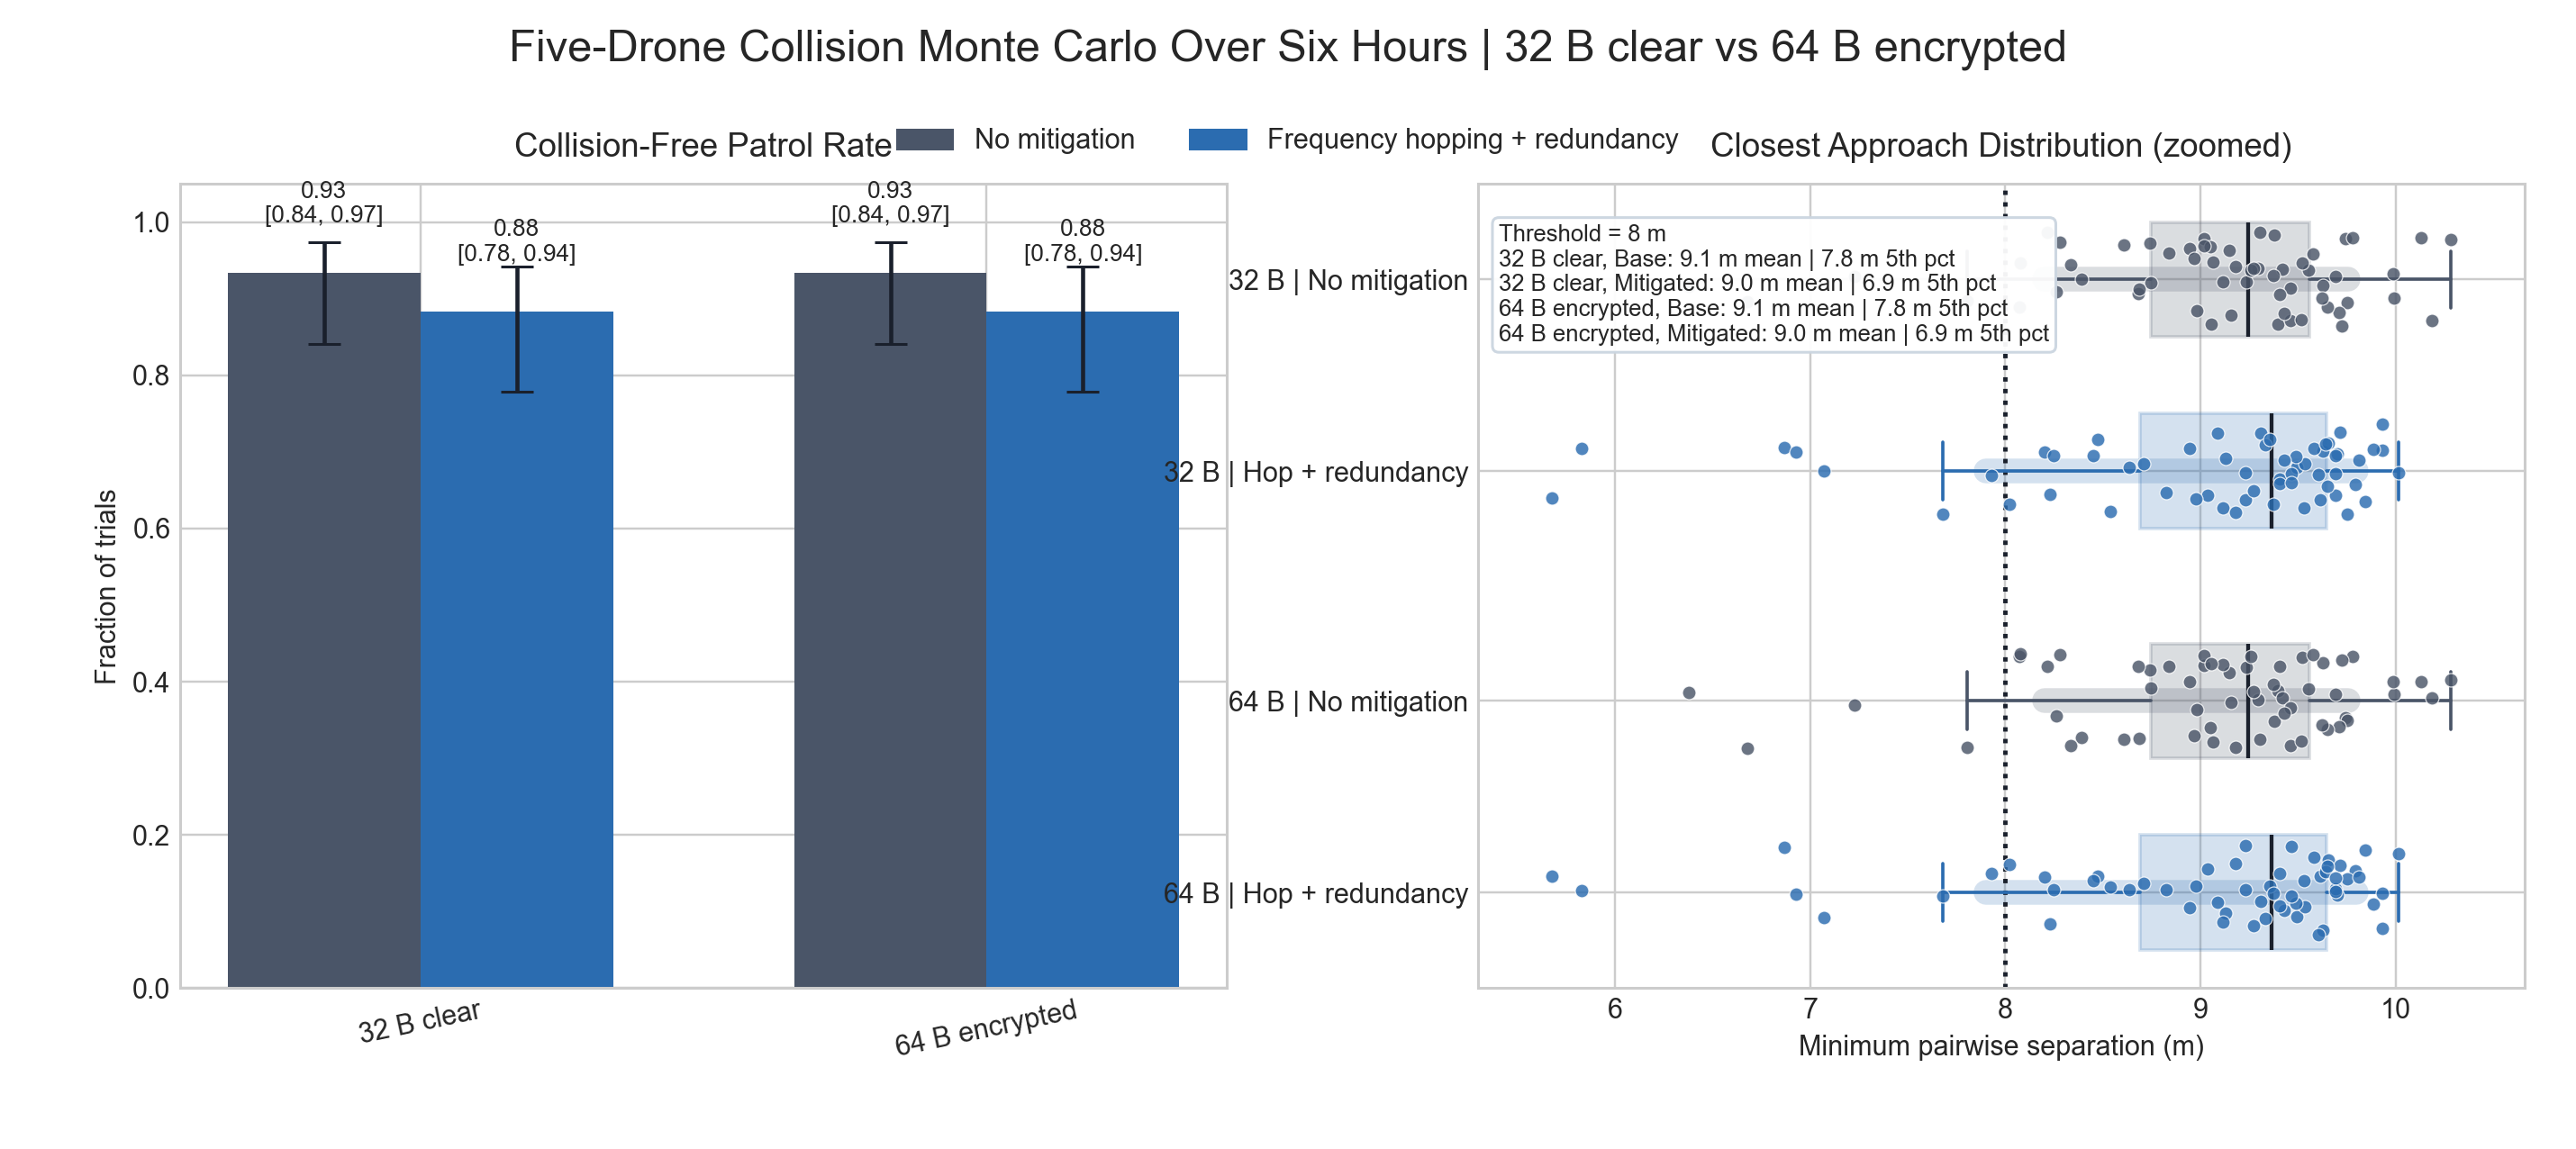

Values plotted in this chart, from the file beside it:
experiment, packet_profile, packet_bytes, encrypted, mitigation, trials, duration_s, collision_threshold_m, safe_separation_m, cruise_speed_knots, collision_free_rate, collision_free_ci_low, collision_free_ci_high, mean_min_separation_m, p05_min_separation_m, p10_min_separation_m, p90_min_separation_m, mean_gossip_delivery_rate, mean_gossip_loss_rate, p10_gossip_loss_rate, p90_gossip_loss_rate, mean_peer_age_s, p10_peer_age_s, p90_peer_age_s
collision_only_patrol, 32 B clear, 32, False, No mitigation, 60, 21600, 8.0, 12.0, 3.0, 0.9333, 0.8407, 0.9738, 9.074, 7.773, 8.199, 9.756, 0.99, 0.009991, 0.009768, 0.01021, 0.02019, 0.01975, 0.02064
collision_only_patrol, 32 B clear, 32, False, Frequency hopping + redundancy, 60, 21600, 8.0, 12.0, 3.0, 0.8833, 0.7782, 0.9423, 9.015, 6.927, 7.902, 9.797, 0.99, 0.01005, 0.009828, 0.01031, 0.02029, 0.01989, 0.02084
collision_only_patrol, 64 B encrypted, 64, True, No mitigation, 60, 21600, 8.0, 12.0, 3.0, 0.9333, 0.8407, 0.9738, 9.074, 7.773, 8.199, 9.756, 0.99, 0.009991, 0.009768, 0.01021, 0.02019, 0.01975, 0.02064
collision_only_patrol, 64 B encrypted, 64, True, Frequency hopping + redundancy, 60, 21600, 8.0, 12.0, 3.0, 0.8833, 0.7782, 0.9423, 9.015, 6.927, 7.902, 9.797, 0.99, 0.01005, 0.009828, 0.01031, 0.02029, 0.01989, 0.02084
